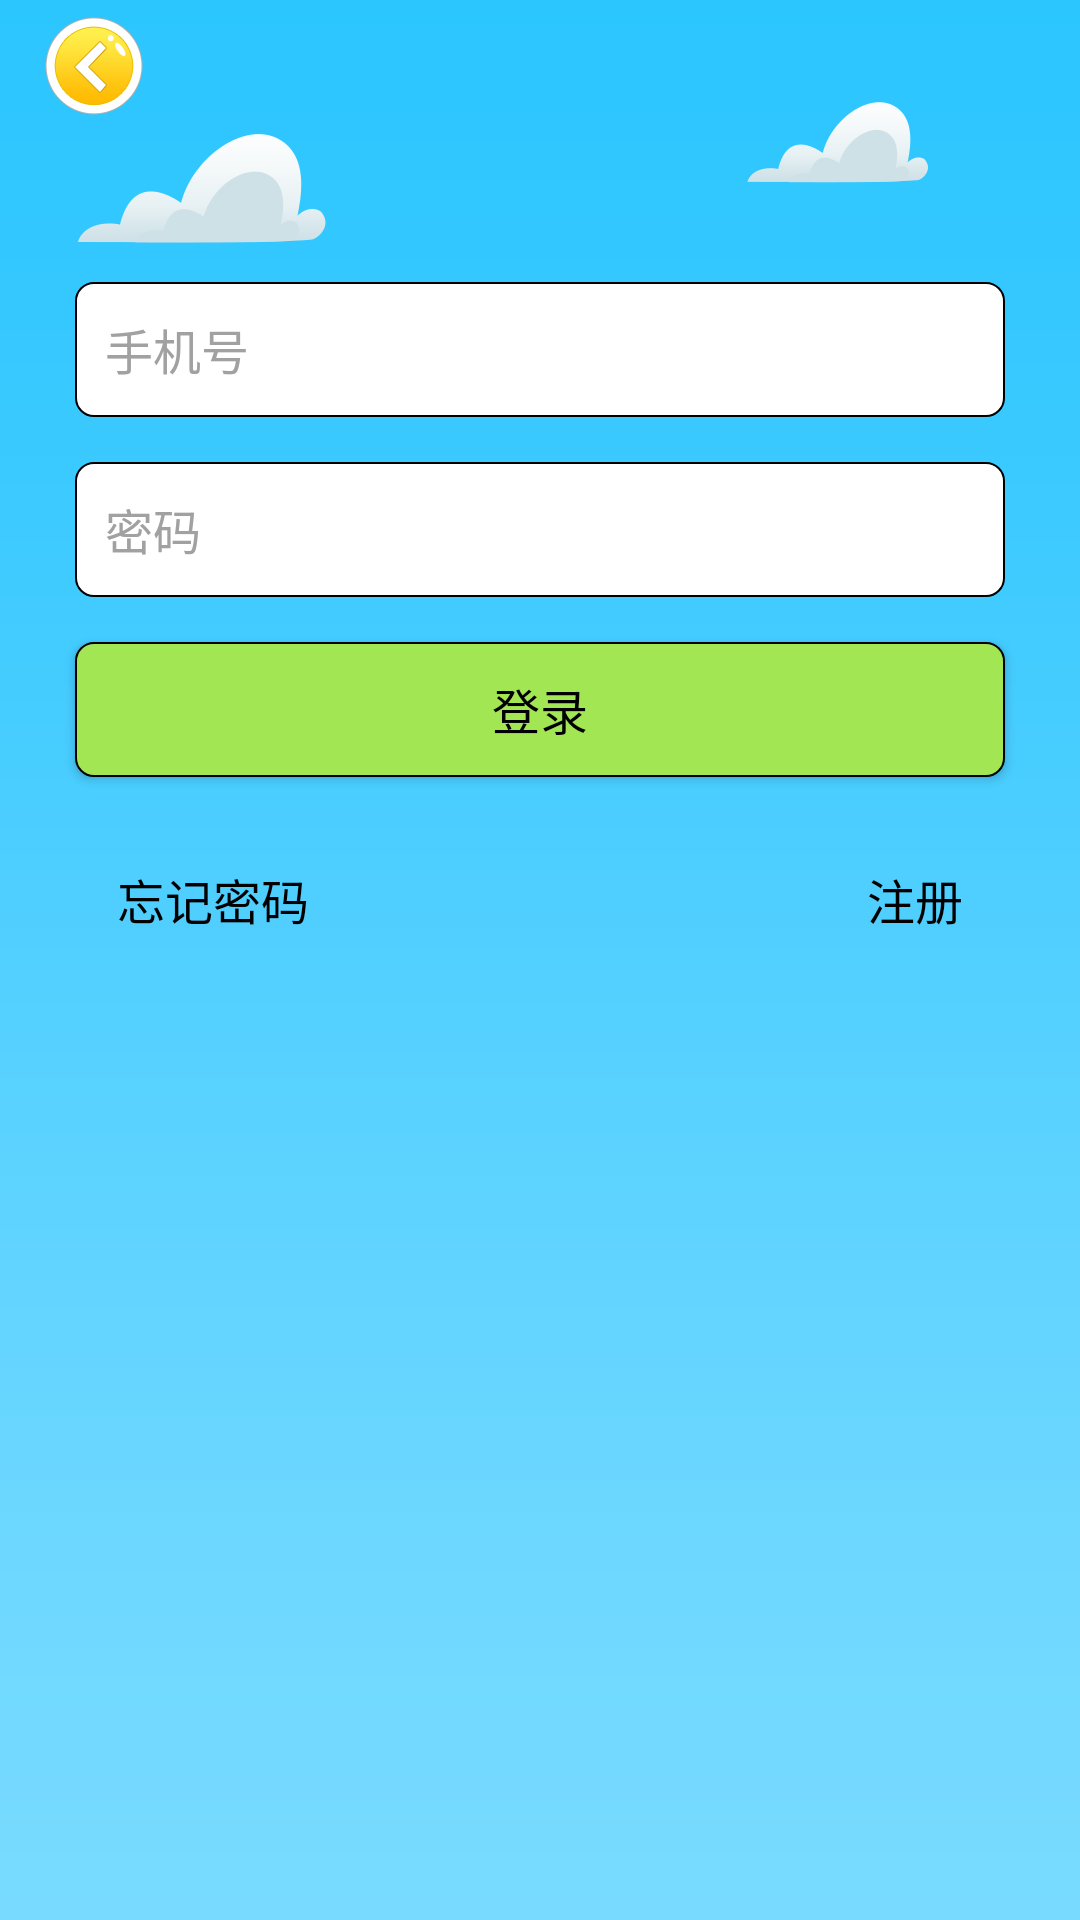

Here is an Android app screen rendered from its layout file. Give the layout XML and the strings, colors and styles it references.
<!-- AndroidManifest.xml: application theme AppTheme -->
<!-- res/layout/activity_login.xml -->
<?xml version="1.0" encoding="utf-8"?>
<LinearLayout xmlns:android="http://schemas.android.com/apk/res/android"
    xmlns:tools="http://schemas.android.com/tools"
    android:layout_width="match_parent"
    android:layout_height="match_parent"
    android:background="@mipmap/bg_cloud"
    android:gravity="center_horizontal"
    android:orientation="vertical"
    tools:context=".features.login.LoginActivity">

    <include layout="@layout/toolbar" />


    <RelativeLayout
        android:layout_width="match_parent"
        android:layout_height="wrap_content"
        android:layout_marginTop="50dp"
        android:orientation="horizontal">

        <EditText
            android:id="@+id/actvLoginUsername"
            android:layout_width="match_parent"
            android:layout_height="45dp"
            android:layout_marginLeft="25dp"
            android:layout_marginRight="25dp"
            android:background="@drawable/background_in"
            android:hint="@string/et_login_username"
            android:inputType="number"
            android:paddingStart="10dp"
            android:textColorHint="@color/tv_gray"
            android:textSize="@dimen/tv_mid" />

        <EditText
            android:id="@+id/etLoginPassword"
            android:layout_width="match_parent"
            android:layout_height="45dp"
            android:layout_below="@+id/actvLoginUsername"
            android:layout_marginLeft="25dp"
            android:layout_marginRight="25dp"
            android:layout_marginTop="15dp"
            android:background="@drawable/background_in"
            android:hint="@string/et_login_password"
            android:inputType="textPassword"
            android:paddingStart="10dp"
            android:textColorHint="@color/tv_gray"
            android:textSize="@dimen/tv_mid" />

        <Button
            android:id="@+id/btn_login"
            android:layout_width="match_parent"
            android:layout_height="45dp"
            android:layout_below="@+id/etLoginPassword"
            android:layout_marginLeft="25dp"
            android:layout_marginRight="25dp"
            android:layout_marginTop="15dp"
            android:background="@drawable/background_corners"
            android:text="@string/title_login"
            android:textColor="@color/black"
            android:textSize="@dimen/tv_mid" />


        <TextView
            android:id="@+id/tv_register"
            android:layout_width="wrap_content"
            android:layout_height="wrap_content"
            android:layout_alignEnd="@+id/btn_login"
            android:layout_alignTop="@+id/tv_forgetpasswprd"
            android:padding="@dimen/tv_little"
            android:text="@string/title_register"
            android:textColor="@color/black"
            android:textSize="@dimen/tv_mid" />

        <TextView
            android:id="@+id/tv_forgetpasswprd"
            android:layout_width="wrap_content"
            android:layout_height="wrap_content"
            android:layout_alignLeft="@+id/btn_login"
            android:layout_below="@+id/btn_login"
            android:layout_marginTop="15dp"
            android:padding="@dimen/tv_little"
            android:text="@string/title_forgetpassword"
            android:textColor="@color/black"
            android:textSize="@dimen/tv_mid" />

    </RelativeLayout>


</LinearLayout>
<!-- res/layout/toolbar.xml (included above) -->
<?xml version="1.0" encoding="utf-8"?>
<FrameLayout xmlns:android="http://schemas.android.com/apk/res/android"
    android:layout_width="match_parent"
    android:layout_height="@dimen/bar_height"
    android:background="@android:color/transparent"
    android:elevation="5dp">

    <ImageView
        android:id="@+id/iv_back"
        android:layout_width="wrap_content"
        android:layout_height="wrap_content"
        android:layout_gravity="center_vertical"
        android:layout_marginStart="10dp"
        android:padding="5dp"
        android:src="@drawable/selector_back" />

    <TextView
        android:id="@+id/tv_title"
        android:layout_width="wrap_content"
        android:layout_height="wrap_content"
        android:layout_gravity="center"
        android:textColor="@color/black"
        android:textSize="@dimen/tv_large" />

</FrameLayout>
<!-- resources referenced by this layout -->
<resources>
  <color name="black">#ff000000</color>
  <color name="tv_gray">#a1a1a1</color>
  <dimen name="bar_height">44dp</dimen>
  <dimen name="tv_large">20sp</dimen>
  <dimen name="tv_little">14sp</dimen>
  <dimen name="tv_mid">16sp</dimen>
  <!-- drawable background_corners (drawable) -->
  <?xml version="1.0" encoding="utf-8"?>
  <selector xmlns:android="http://schemas.android.com/apk/res/android">
      <item>
          <shape>
              <solid android:color="#a2e753" />
              <stroke android:width="0.5dp" android:color="#000000" />
              <corners android:radius="6.0dp" />
          </shape>
      </item>
  
  
  </selector>
  <!-- drawable background_in (drawable) -->
  <?xml version="1.0" encoding="utf-8"?>
  <selector xmlns:android="http://schemas.android.com/apk/res/android">
      <item>
          <shape>
              <solid android:color="#ffffffff" />
              <stroke android:width="0.5dp" android:color="#000000" />
              <corners android:radius="6.0dp" />
          </shape>
      </item>
  
  
  </selector>
  <!-- drawable selector_back (drawable) -->
  <?xml version="1.0" encoding="utf-8"?>
  <selector xmlns:android="http://schemas.android.com/apk/res/android">
  
      <item android:drawable="@mipmap/btn_back" android:state_pressed="false"/>
      <item android:drawable="@mipmap/btn_back_pressed" android:state_pressed="true"/>
  
  
  
      <item android:drawable="@mipmap/btn_back"/>
  
  
  
  </selector>
  <!-- mipmap bg_cloud: png bitmap (mipmap-xxhdpi, 17539 bytes) -->
  <string name="et_login_password">密码</string>
  <string name="et_login_username">手机号</string>
  <string name="title_forgetpassword">忘记密码</string>
  <string name="title_login">登录</string>
  <string name="title_register">注册</string>
  <style name="AppTheme" parent="Theme.AppCompat.Light.NoActionBar">
          
          <item name="colorPrimary">@color/colorPrimary</item>
          <item name="colorPrimaryDark">@color/colorPrimaryDark</item>
          <item name="colorAccent">@color/colorAccent</item>
          
          <item name="colorControlNormal">@android:color/white</item>
          
          <item name="actionMenuTextColor">@android:color/white</item>
      </style>
  <color name="colorPrimary">#2dc6ff</color>
  <color name="colorPrimaryDark">#2dc6ff</color>//状态栏
  <color name="colorAccent">#2dc6ff</color>
</resources>
